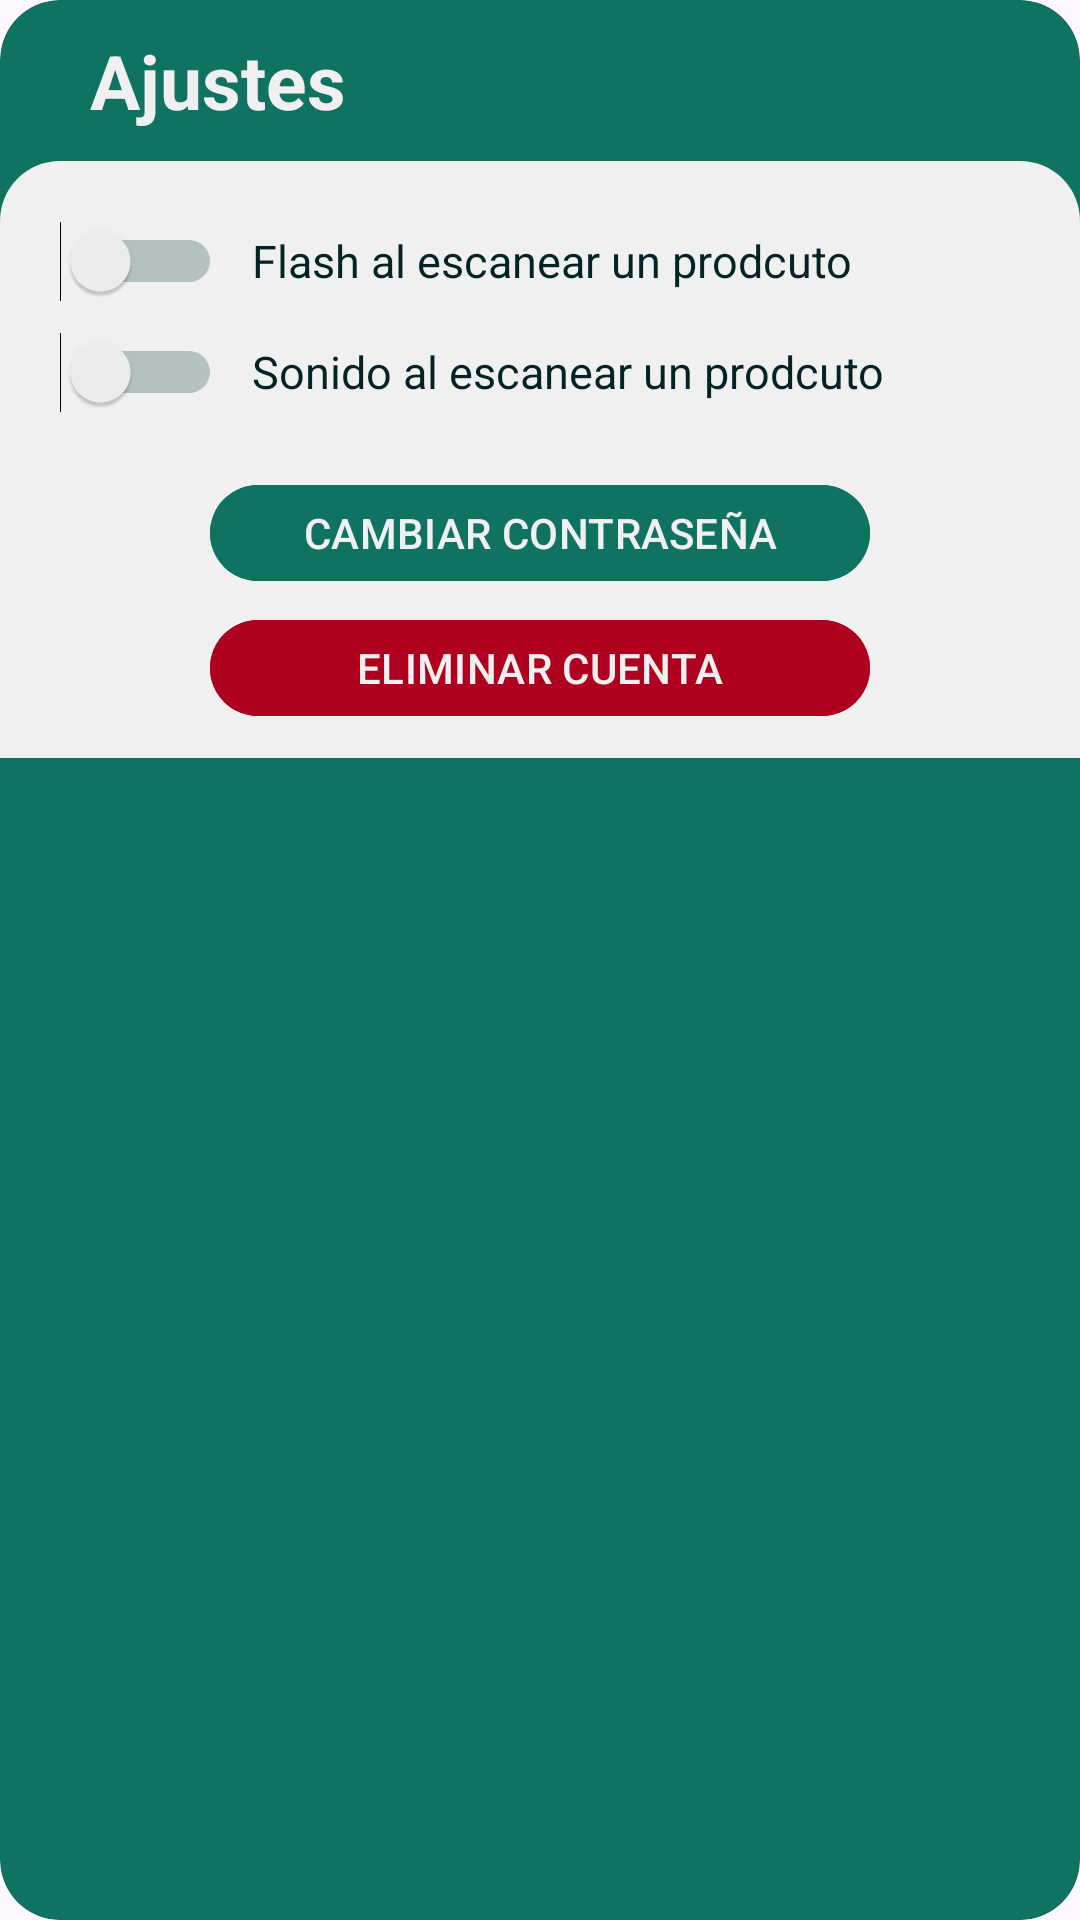

Reconstruct the res/layout file that produces this screen, plus the resources it refers to.
<!-- AndroidManifest.xml: application theme Theme.Foodyscans -->
<!-- res/layout/fragment_settings.xml -->
<?xml version="1.0" encoding="utf-8"?>
<androidx.cardview.widget.CardView xmlns:android="http://schemas.android.com/apk/res/android"
    android:layout_width="match_parent"
    android:layout_height="wrap_content"
    xmlns:app="http://schemas.android.com/apk/res-auto"
    xmlns:tools="http://schemas.android.com/tools"
    android:backgroundTint="@color/dark_green_5"
    android:layout_marginStart="20dp"
    android:layout_marginEnd="20dp"
    android:layout_gravity="center"
    app:cardCornerRadius="20dp"
    app:cardElevation="0dp"
    tools:context=".dialogs.SettingsFragment">

    <LinearLayout
        android:layout_width="match_parent"
        android:layout_height="wrap_content"
        android:orientation="vertical">

        <TextView
            android:id="@+id/title"
            android:layout_width="match_parent"
            android:layout_height="wrap_content"
            android:text="Ajustes"
            android:textColor="@color/almost_white"
            android:layout_gravity="center_horizontal"
            android:layout_marginTop="10dp"
            android:layout_marginStart="30dp"
            android:layout_marginEnd="30dp"
            android:textSize="25sp"
            android:textStyle="bold"/>

        <LinearLayout
            android:layout_width="match_parent"
            android:layout_height="wrap_content"
            android:orientation="vertical"
            android:background="@drawable/rounded_tab_item"
            android:layout_marginTop="10dp">

            <GridLayout
                android:layout_width="wrap_content"
                android:layout_height="wrap_content"
                android:rowCount="2"
                android:columnCount="2"
                android:layout_marginStart="20dp"
                android:layout_marginTop="20dp">

                <Switch
                    android:id="@+id/flash_switch"
                    android:layout_width="wrap_content"
                    android:layout_height="wrap_content"
                    android:checked="false"
                    android:thumbTint="@color/switch_thumb_color"
                    android:trackTint="@color/switch_track_color"
                    tools:ignore="UseSwitchCompatOrMaterialXml"/>

                <TextView
                    android:layout_width="wrap_content"
                    android:layout_height="wrap_content"
                    android:text="Flash al escanear un prodcuto"
                    android:textColor="@color/dark_green_1"
                    android:textSize="15sp"
                    android:layout_marginStart="10dp"/>

                <Switch
                    android:id="@+id/sound_switch"
                    android:layout_width="wrap_content"
                    android:layout_height="wrap_content"
                    android:checked="false"
                    android:thumbTint="@color/switch_thumb_color"
                    android:trackTint="@color/switch_track_color"
                    tools:ignore="UseSwitchCompatOrMaterialXml"
                    android:layout_marginTop="10dp"/>

                <TextView
                    android:layout_width="wrap_content"
                    android:layout_height="wrap_content"
                    android:text="Sonido al escanear un prodcuto"
                    android:textColor="@color/dark_green_1"
                    android:textSize="15sp"
                    android:layout_marginStart="10dp"
                    android:layout_marginTop="10dp"/>

            </GridLayout>

            <com.google.android.material.button.MaterialButton
                android:id="@+id/change_password_button"
                android:layout_width="220dp"
                android:layout_height="40dp"
                android:text="CAMBIAR CONTRASEÑA"
                android:textColor="@color/almost_white"
                android:backgroundTint="@color/dark_green_5"
                app:cornerRadius="20dp"
                android:layout_gravity="center"
                android:layout_marginTop="20dp"/>

            <com.google.android.material.button.MaterialButton
                android:id="@+id/delete_account_button"
                android:layout_width="220dp"
                android:layout_height="40dp"
                android:text="ELIMINAR CUENTA"
                android:textColor="@color/almost_white"
                android:backgroundTint="@color/design_default_color_error"
                app:cornerRadius="20dp"
                android:layout_gravity="center"
                android:layout_marginTop="5dp"
                android:layout_marginBottom="10dp"/>

        </LinearLayout>

    </LinearLayout>

</androidx.cardview.widget.CardView>
<!-- resources referenced by this layout -->
<resources>
  <color name="almost_white">#f0f0f0</color>
  <color name="dark_green_1">#042326</color>
  <color name="dark_green_5">#107361</color>
  <!-- drawable rounded_tab_item (drawable) -->
  <?xml version="1.0" encoding="utf-8"?>
  <shape xmlns:android="http://schemas.android.com/apk/res/android">
      <solid android:color="@color/almost_white" />
      <corners android:topLeftRadius="20dp" android:topRightRadius="20dp" />
  </shape>
  <style name="Theme.Foodyscans" parent="Base.Theme.Foodyscans" />
  <style name="Base.Theme.Foodyscans" parent="Theme.Material3.DayNight.NoActionBar">
          
          
      </style>
</resources>
